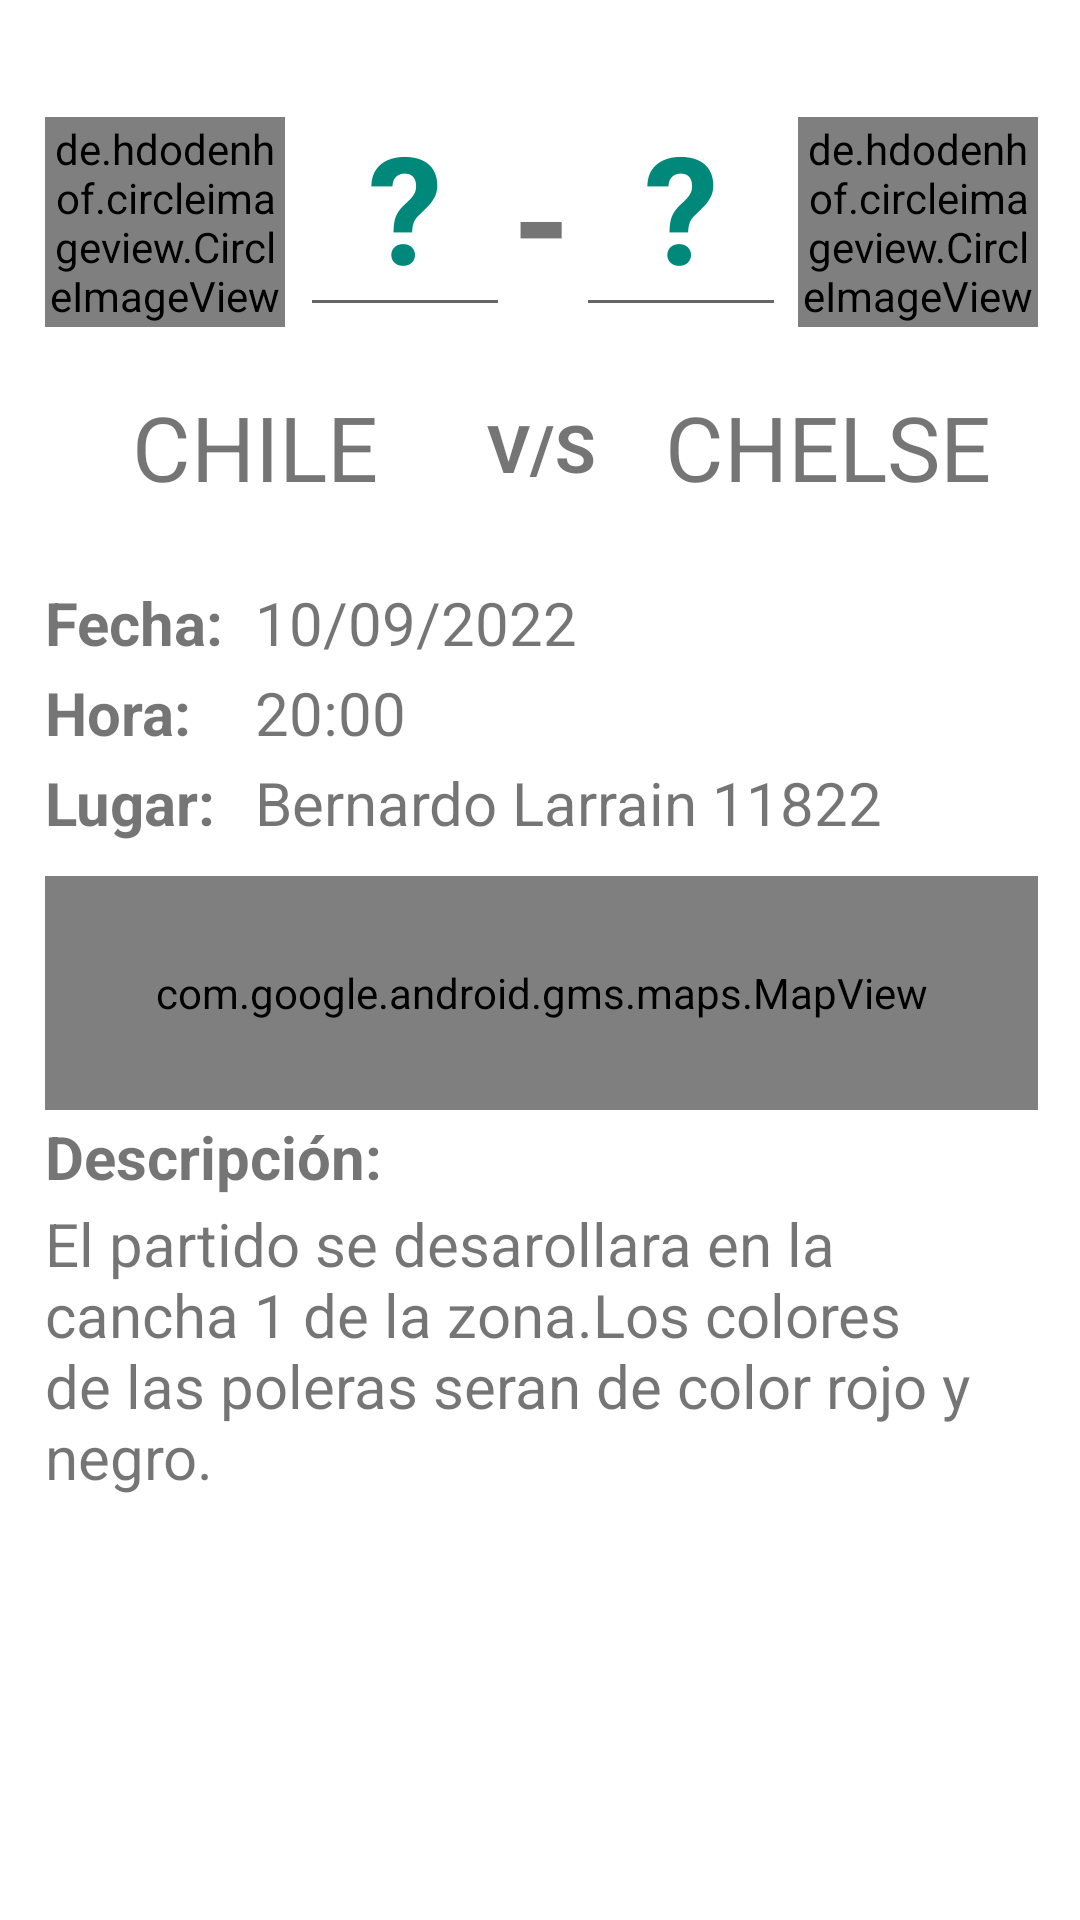

The Android layout XML behind this screen, and the referenced resources:
<!-- AndroidManifest.xml: application theme Theme.PichangApp -->
<!-- res/layout/expand_match_without_results_fragment.xml -->
<?xml version="1.0" encoding="utf-8"?>
<androidx.constraintlayout.widget.ConstraintLayout xmlns:android="http://schemas.android.com/apk/res/android"
    xmlns:app="http://schemas.android.com/apk/res-auto"
    xmlns:tools="http://schemas.android.com/tools"
    android:layout_width="match_parent"
    android:layout_height="match_parent"
    android:layout_marginTop="30sp"
    android:layout_marginStart="10sp"
    android:layout_marginEnd="10sp"
    android:layout_marginBottom="30sp">

    <RelativeLayout
        android:id="@+id/expandLayout"
        android:layout_width="371dp"
        android:layout_height="556dp"
        android:layout_marginStart="20sp"
        android:layout_marginTop="24sp"
        android:layout_marginEnd="20sp"
        android:background="@drawable/round_corner"
        android:orientation="vertical"
        app:layout_constraintEnd_toEndOf="parent"
        app:layout_constraintStart_toStartOf="parent"
        app:layout_constraintTop_toTopOf="parent">

        <de.hdodenhof.circleimageview.CircleImageView
            android:id="@+id/ImageTeam1"
            android:layout_width="80sp"
            android:layout_height="70sp"
            android:layout_alignParentStart="true"
            android:layout_marginStart="20sp"
            android:layout_marginTop="15dp"
            android:src="@drawable/extra_logo_chile" />


        <EditText
            android:id="@+id/resultEquip1"
            android:layout_width="70dp"
            android:layout_height="70dp"
            android:layout_marginStart="105sp"
            android:layout_marginLeft="5sp"
            android:layout_marginTop="15sp"
            android:layout_marginRight="5sp"
            android:ems="10"
            android:hint="?"
            android:inputType="number"
            android:minHeight="50dp"
            android:textAlignment="center"
            android:textColorHint="#00897B"
            android:textSize="50sp"
            android:textStyle="bold"
            tools:ignore="DuplicateSpeakableTextCheck"
            android:autofillHints="" />

        <TextView

            android:id="@+id/line"
            android:layout_width="22dp"
            android:layout_height="wrap_content"
            android:layout_centerHorizontal="true"
            android:layout_marginStart="75dp"
            android:layout_marginLeft="5sp"
            android:layout_marginTop="15sp"
            android:layout_marginRight="5sp"
            android:layout_toEndOf="@+id/profile_image"
            android:text="@string/line"
            android:textAlignment="center"
            android:textSize="50sp"
            android:textStyle="bold" />

        <EditText
            android:id="@+id/resultEquip2"
            android:layout_width="70dp"
            android:layout_height="70dp"
            android:layout_marginStart="197sp"
            android:layout_marginLeft="5sp"
            android:layout_marginTop="15sp"
            android:layout_marginRight="5sp"
            android:ems="10"
            android:hint="?"
            android:inputType="number"
            android:minHeight="50dp"
            android:textAlignment="center"
            android:textColorHint="#00897B"
            android:textSize="50sp"
            android:textStyle="bold"
            android:autofillHints="" />

        <de.hdodenhof.circleimageview.CircleImageView
            android:id="@+id/ImageTeam2"
            android:layout_width="80sp"
            android:layout_height="70sp"
            android:layout_alignParentEnd="true"
            android:layout_marginTop="15sp"
            android:layout_marginEnd="20sp"
            android:src="@drawable/extra_logo_chelsea" />


        <TextView
            android:id="@+id/NameTeam1"
            android:layout_width="140sp"
            android:layout_height="50sp"
            android:layout_marginLeft="20sp"
            android:layout_marginTop="100sp"
            android:layout_marginRight="20sp"
            android:layout_marginBottom="262sp"
            android:gravity="center"
            android:text="@string/chile"
            android:textAlignment="center"
            android:textSize="30sp" />

        <TextView
            android:id="@+id/textVs"
            android:layout_width="40sp"
            android:layout_height="50sp"
            android:layout_centerHorizontal="true"
            android:layout_marginLeft="20sp"
            android:layout_marginTop="100sp"
            android:layout_marginRight="20sp"
            android:layout_marginBottom="262sp"
            android:gravity="center"
            android:text="@string/v_s"
            android:textAlignment="center"
            android:textSize="22sp"
            android:textStyle="bold" />


        <TextView
            android:id="@+id/NameTeam2"
            android:layout_width="140sp"
            android:layout_height="50sp"
            android:layout_alignParentEnd="true"
            android:layout_marginLeft="20sp"
            android:layout_marginTop="100sp"
            android:layout_marginEnd="20sp"
            android:layout_marginRight="20sp"
            android:layout_marginBottom="262sp"
            android:gravity="center"
            android:text="@string/chelse"
            android:textAlignment="center"
            android:textSize="30sp" />

        <TextView
            android:id="@+id/textDay"
            android:layout_width="70sp"
            android:layout_height="30sp"
            android:layout_alignParentTop="true"
            android:layout_marginStart="20sp"
            android:layout_marginTop="170dp"
            android:layout_marginEnd="20sp"
            android:text="@string/text_day"
            android:textSize="20sp"
            android:textStyle="bold" />

        <TextView
            android:id="@+id/DayOfMatch"
            android:layout_width="400sp"
            android:layout_height="30sp"
            android:layout_alignParentTop="true"
            android:layout_marginStart="90sp"
            android:layout_marginTop="170dp"
            android:layout_marginEnd="20sp"
            android:text="@string/text_day_match"
            android:textSize="20sp" />

        <TextView
            android:id="@+id/textHour"
            android:layout_width="70sp"
            android:layout_height="30sp"
            android:layout_alignParentTop="true"
            android:layout_marginStart="20sp"
            android:layout_marginTop="200dp"
            android:layout_marginEnd="20sp"
            android:text="@string/text_hour"
            android:textSize="20sp"
            android:textStyle="bold" />

        <TextView
            android:id="@+id/HourOfMatch"
            android:layout_width="400sp"
            android:layout_height="30sp"
            android:layout_alignParentTop="true"
            android:layout_marginStart="90sp"
            android:layout_marginTop="200dp"
            android:layout_marginEnd="20sp"
            android:text="@string/text_hour_match"
            android:textSize="20sp" />

        <TextView
            android:id="@+id/textLocation"
            android:layout_width="70sp"
            android:layout_height="30sp"
            android:layout_alignParentTop="true"
            android:layout_marginStart="20sp"
            android:layout_marginTop="230dp"
            android:layout_marginEnd="20sp"
            android:text="@string/text_location"
            android:textSize="20sp"
            android:textStyle="bold" />

        <TextView
            android:id="@+id/LocationOfMatch"
            android:layout_width="400sp"
            android:layout_height="30sp"
            android:layout_alignParentTop="true"
            android:layout_marginStart="90sp"
            android:layout_marginTop="230dp"
            android:layout_marginEnd="20sp"
            android:text="@string/text_location_match"
            android:textSize="20sp" />

        <com.google.android.gms.maps.MapView
            android:id="@+id/mapView"
            android:layout_width="331dp"
            android:layout_height="78dp"
            android:layout_alignParentTop="true"
            android:layout_marginStart="20sp"
            android:layout_marginTop="268dp"
            android:layout_marginEnd="20sp"
            tools:ignore="SpeakableTextPresentCheck" />

        <TextView
            android:id="@+id/textDescription"
            android:layout_width="120sp"
            android:layout_height="30sp"
            android:layout_alignParentTop="true"
            android:layout_marginStart="20sp"
            android:layout_marginTop="348dp"
            android:layout_marginEnd="20sp"
            android:text="@string/text_description"
            android:textSize="20sp"
            android:textStyle="bold" />

        <TextView
            android:id="@+id/DescriptionOfMatch"
            android:layout_width="350sp"
            android:layout_height="100sp"
            android:layout_alignParentTop="true"
            android:layout_marginStart="20sp"
            android:layout_marginTop="377dp"
            android:layout_marginEnd="20sp"
            android:layout_marginBottom="15sp"
            android:text="@string/text_description_match"
            android:textSize="20sp" />

    </RelativeLayout>


</androidx.constraintlayout.widget.ConstraintLayout>
<!-- resources referenced by this layout -->
<resources>
  <string name="chelse">CHELSE</string>
  <string name="chile">CHILE</string>
  <string name="line">-</string>
  <string name="text_day">Fecha:</string>
  <string name="text_day_match">10/09/2022</string>
  <string name="text_description">Descripción:</string>
  <string name="text_description_match">El partido se desarollara en la cancha 1 de la zona.Los colores de las poleras seran de color rojo y negro.</string>
  <string name="text_hour">Hora:</string>
  <string name="text_hour_match">20:00</string>
  <string name="text_location">Lugar:</string>
  <string name="text_location_match">Bernardo Larrain 11822</string>
  <string name="v_s">V/S</string>
  <style name="Theme.PichangApp" parent="Theme.MaterialComponents.DayNight.DarkActionBar">
          
          <item name="colorPrimary">@color/purple_500</item>
          <item name="colorPrimaryVariant">@color/purple_700</item>
          <item name="colorOnPrimary">@color/white</item>
          
          <item name="colorSecondary">@color/teal_200</item>
          <item name="colorSecondaryVariant">@color/teal_700</item>
          <item name="colorOnSecondary">@color/black</item>
          
          <item name="android:statusBarColor" tools:targetApi="l">?attr/colorPrimaryVariant</item>
          
      </style>
  <color name="purple_500">#80CBC4</color>
  <color name="purple_700">#80CBC4</color>
  <color name="white">#FFFFFFFF</color>
  <color name="teal_200">#FF03DAC5</color>
  <color name="teal_700">#FF018786</color>
  <color name="black">#FF000000</color>
</resources>
